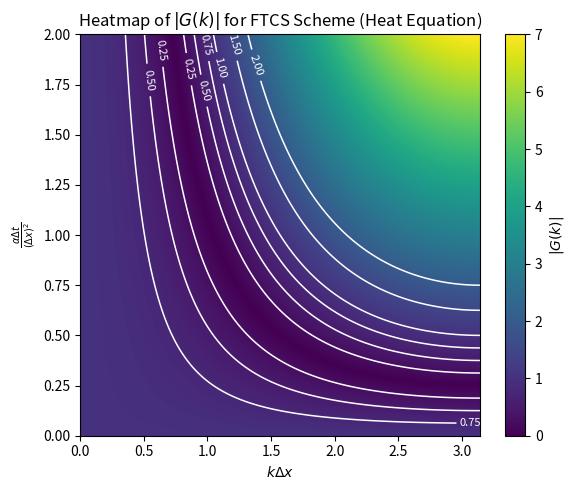
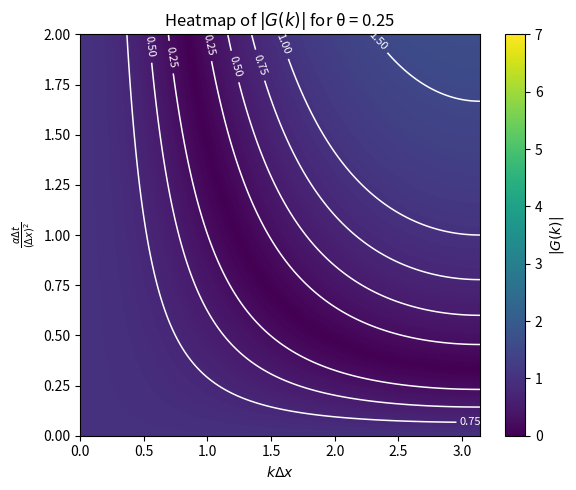
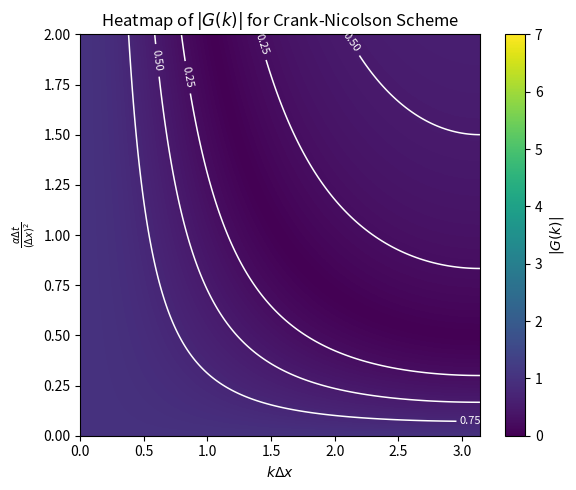
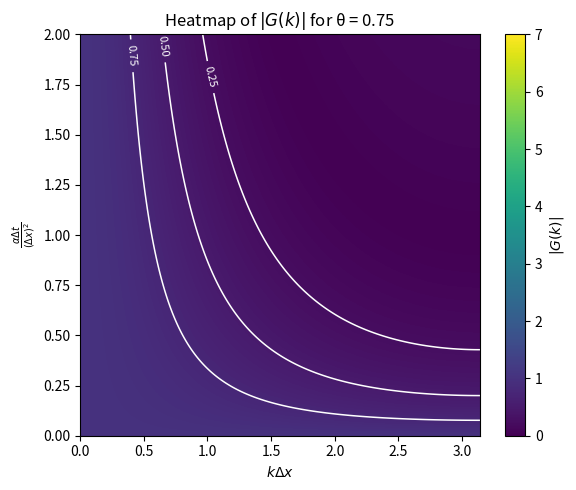
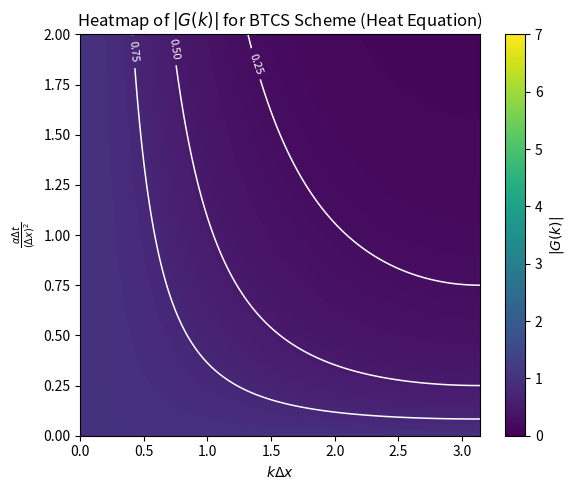

Recreate these plots in Python, in order.
import numpy as np
import matplotlib.pyplot as plt

thetas = [0.0, 0.25, 0.5, 0.75, 1.0]
nu_values = np.linspace(0, 2, 300)
kh = np.linspace(0, np.pi, 400)

# Meshgrid
NU, KH = np.meshgrid(nu_values, kh, indexing='ij')

S2 = np.sin(KH / 2.0) ** 2

def amplification_abs(theta):
    num = 1 - 4 * NU * (1 - theta) * S2
    den = 1 + 4 * NU * theta * S2
    return np.abs(num / den)

all_G = [amplification_abs(th) for th in thetas]

G_min = min(arr.min() for arr in all_G)
G_max = max(arr.max() for arr in all_G)

print("Global |G| min =", G_min)
print("Global |G| max =", G_max)

# Contour levels requested
contour_levels = [0.25, 0.5, 0.75, 1.0, 1.5, 2.0]

for theta in thetas:
    Gabs = amplification_abs(theta)

    plt.figure(figsize=(6, 5))

    # Heatmap
    hm = plt.imshow(
        Gabs,
        extent=[0, np.pi, nu_values[0], nu_values[-1]],
        origin='lower',
        aspect='auto',
        cmap='viridis',
        vmin=G_min,
        vmax=G_max
    )

    # Contours
    CS = plt.contour(
        KH, NU, Gabs,
        levels=contour_levels,
        colors='white',
        linewidths=1.1
    )
    plt.clabel(CS, inline=True, fontsize=8, fmt="%.2f", colors='white')

    # Labels
    plt.title(f"Heatmap of $|G(k)|$ for θ = {theta}")
    plt.xlabel(r"$k \Delta x$")
    plt.ylabel(r"$\frac{\alpha \Delta t}{(\Delta x)^2}$")
    plt.xlim(0, np.pi)
    plt.ylim(nu_values[0], nu_values[-1])

    # Colorbar
    cbar = plt.colorbar(hm)
    cbar.set_label(r"$|G(k)|$")

    plt.tight_layout()
    if theta == 0.0:
        plt.title(f"Heatmap of $|G(k)|$ for FTCS Scheme (Heat Equation)")
        plt.savefig(f"FTCS_H_G.pdf")
    elif theta == 0.5:
        plt.title(f"Heatmap of $|G(k)|$ for Crank-Nicolson Scheme")
        plt.savefig(f"CN_G.pdf")
    elif theta == 1.0:
        plt.title(f"Heatmap of $|G(k)|$ for BTCS Scheme (Heat Equation)")
        plt.savefig(f"BTCS_H_G.pdf")
    else:
        plt.title(f"Heatmap of $|G(k)|$ for θ = {theta}")
        plt.savefig(f"Gem_method_{theta}.pdf")